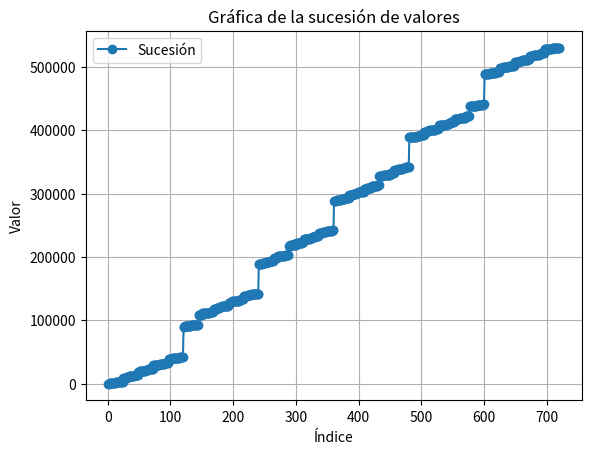

Python code for this plot:

import matplotlib.pyplot as plt

"""P-1.29 Write a Python program that outputs all possible strings formed by using
the characters c , a , t , d , o , and g exactly once."""

from itertools import permutations

def get_permutation_differences(num):
    # Convertir el número a una cadena y generar las permutaciones
    num_str = str(num)
    perm_list = list(permutations(num_str))

    # Convertir las permutaciones a números enteros
    perm_int_list = [int(''.join(p)) for p in perm_list]

    # Calcular las diferencias y almacenarlas en una lista
    differences = [abs(p - num) for p in perm_int_list]

    return differences

number = 123456
valores = get_permutation_differences(number)



# Generar datos para la serie
# Eje x: índices de la lista (1, 2, 3, ...)
x = list(range(1, len(valores) + 1))

# Crear y mostrar la gráfica
plt.plot(x, valores, marker='o', linestyle='-', label='Sucesión')
plt.xlabel('Índice')
plt.ylabel('Valor')
plt.title('Gráfica de la sucesión de valores')
plt.legend()
plt.grid()

plt.show()
